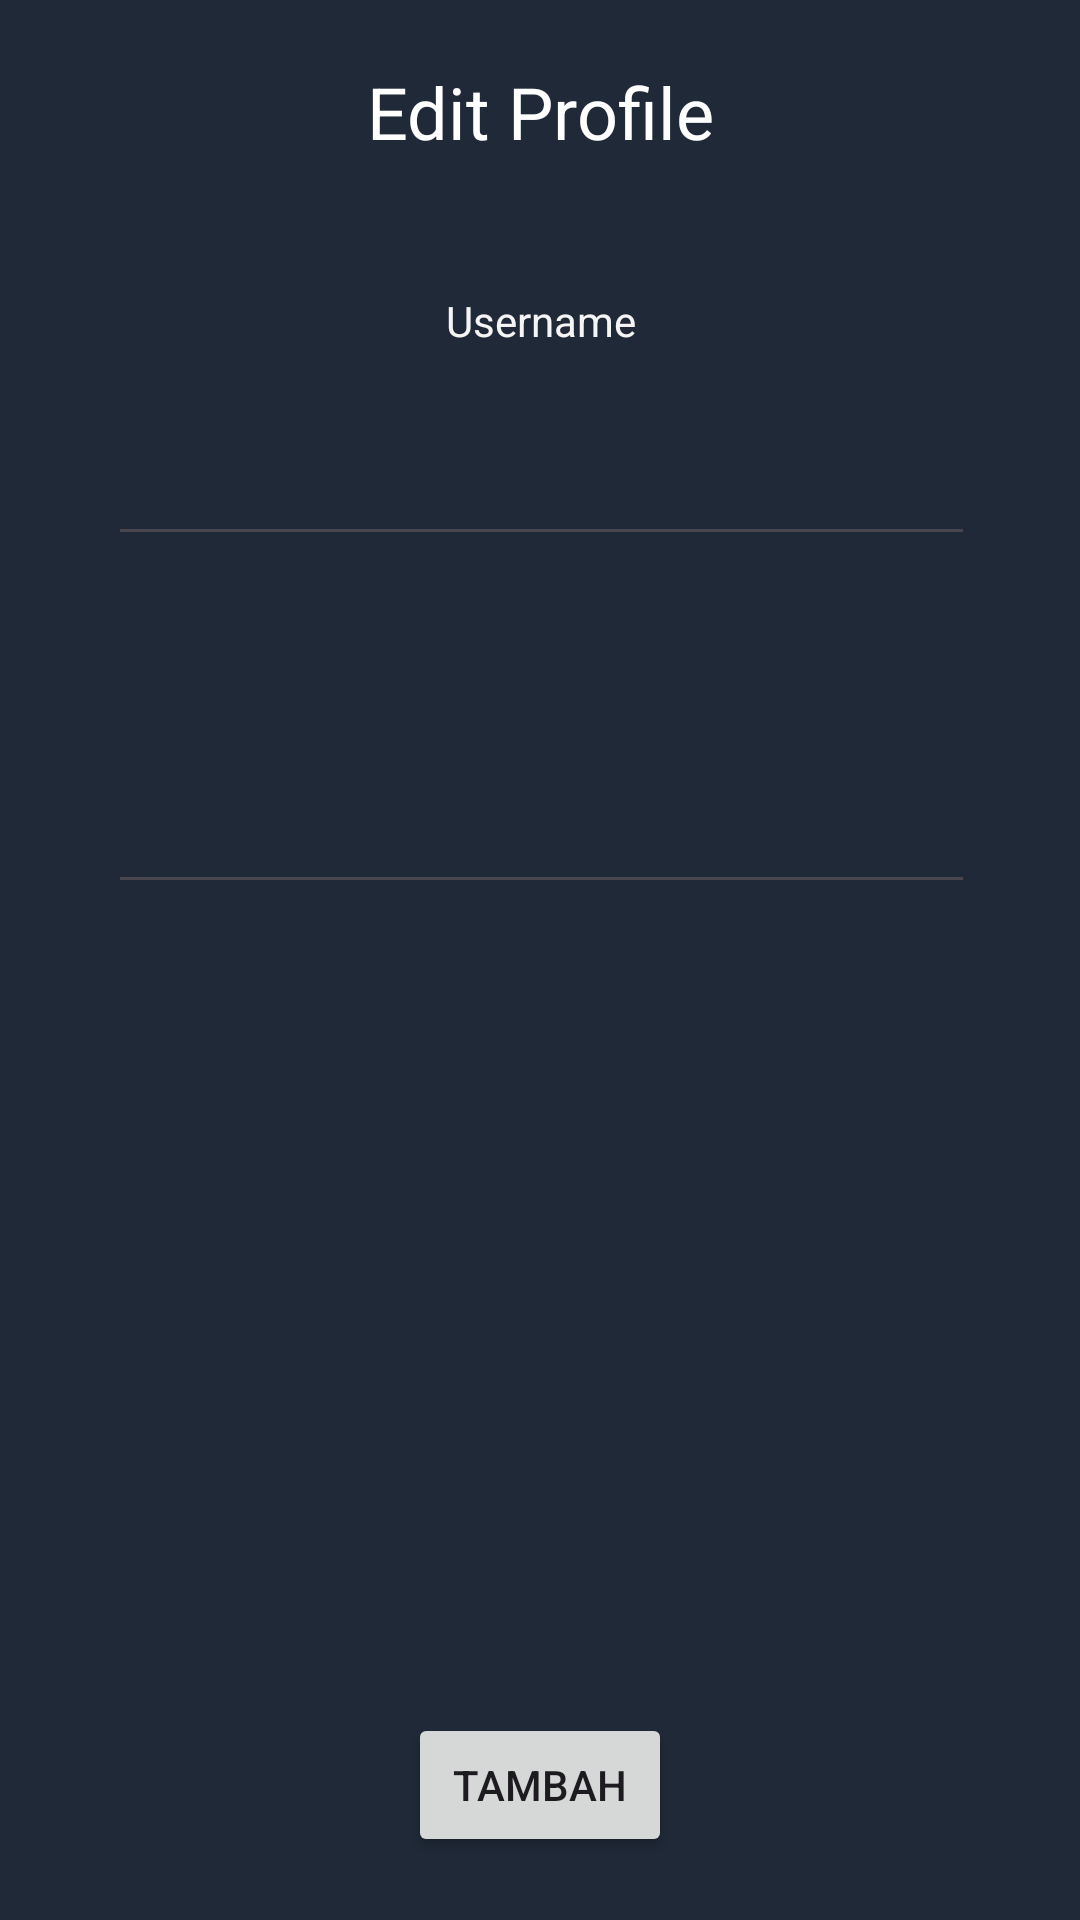

Here is an Android app screen rendered from its layout file. Give the layout XML and the strings, colors and styles it references.
<!-- AndroidManifest.xml: application theme Theme.Tanyaapp -->
<!-- res/layout/popup_profile.xml -->
<?xml version="1.0" encoding="utf-8"?>
<androidx.constraintlayout.widget.ConstraintLayout xmlns:android="http://schemas.android.com/apk/res/android"
    xmlns:app="http://schemas.android.com/apk/res-auto"
    xmlns:tools="http://schemas.android.com/tools"
    android:layout_width="350dp"
    android:layout_height="590dp"
    android:layout_gravity="center"
    android:layout_marginBottom="20dp"
    android:background="#1f2937"
    android:padding="5dp">

    <TextView
        android:id="@+id/tanyaPopup2"
        android:layout_width="302dp"
        android:layout_height="60dp"
        android:layout_marginTop="52dp"
        android:textColor="#FBF7F7"
        app:layout_constraintEnd_toEndOf="parent"
        app:layout_constraintStart_toStartOf="parent"
        app:layout_constraintTop_toBottomOf="@+id/tanyaPopup" />

    <EditText
        android:id="@+id/editTextText"
        android:layout_width="289dp"
        android:layout_height="48dp"
        android:layout_marginTop="68dp"
        android:ems="10"
        android:inputType="text"
        android:textColor="#FBF6F6"
        app:layout_constraintEnd_toEndOf="parent"
        app:layout_constraintHorizontal_bias="0.508"
        app:layout_constraintStart_toStartOf="parent"
        app:layout_constraintTop_toBottomOf="@+id/editTextText2" />

    <TextView
        android:id="@+id/textView9"
        android:layout_width="wrap_content"
        android:layout_height="wrap_content"
        android:layout_marginTop="16dp"
        android:text="Edit Profile"
        android:textColor="@color/white"
        android:textSize="24sp"
        app:layout_constraintEnd_toEndOf="parent"
        app:layout_constraintHorizontal_bias="0.501"
        app:layout_constraintStart_toStartOf="parent"
        app:layout_constraintTop_toTopOf="parent" />

    <Button
        android:id="@+id/ButtonCreate"
        android:layout_width="wrap_content"
        android:layout_height="wrap_content"
        android:layout_marginBottom="16dp"
        android:text="Tambah"
        app:layout_constraintBottom_toBottomOf="parent"
        app:layout_constraintEnd_toEndOf="parent"
        app:layout_constraintStart_toStartOf="parent" />

    <TextView
        android:id="@+id/tanyaPopup"
        android:layout_width="302dp"
        android:layout_height="60dp"
        android:textColor="#FBF7F7"
        app:layout_constraintEnd_toEndOf="parent"
        app:layout_constraintStart_toStartOf="parent"
        tools:layout_editor_absoluteY="129dp" />

    <EditText
        android:id="@+id/editTextText2"
        android:layout_width="289dp"
        android:layout_height="48dp"
        android:layout_marginTop="84dp"
        android:ems="10"
        android:inputType="text"
        android:textColor="#FBF6F6"
        app:layout_constraintEnd_toEndOf="parent"
        app:layout_constraintHorizontal_bias="0.508"
        app:layout_constraintStart_toStartOf="parent"
        app:layout_constraintTop_toBottomOf="@+id/textView9" />

    <TextView
        android:id="@+id/textView11"
        android:layout_width="wrap_content"
        android:layout_height="wrap_content"
        android:layout_marginTop="44dp"
        android:text="Username"
        android:textColor="#F6F5F5"
        app:layout_constraintEnd_toEndOf="parent"
        app:layout_constraintHorizontal_bias="0.501"
        app:layout_constraintStart_toStartOf="parent"
        app:layout_constraintTop_toBottomOf="@+id/textView9" />

</androidx.constraintlayout.widget.ConstraintLayout>
<!-- resources referenced by this layout -->
<resources>
  <color name="white">#FFFFFFFF</color>
  <style name="Theme.Tanyaapp" parent="Base.Theme.Tanyaapp" />
  <style name="Base.Theme.Tanyaapp" parent="Theme.Material3.DayNight.NoActionBar">
          
          
      </style>
</resources>
